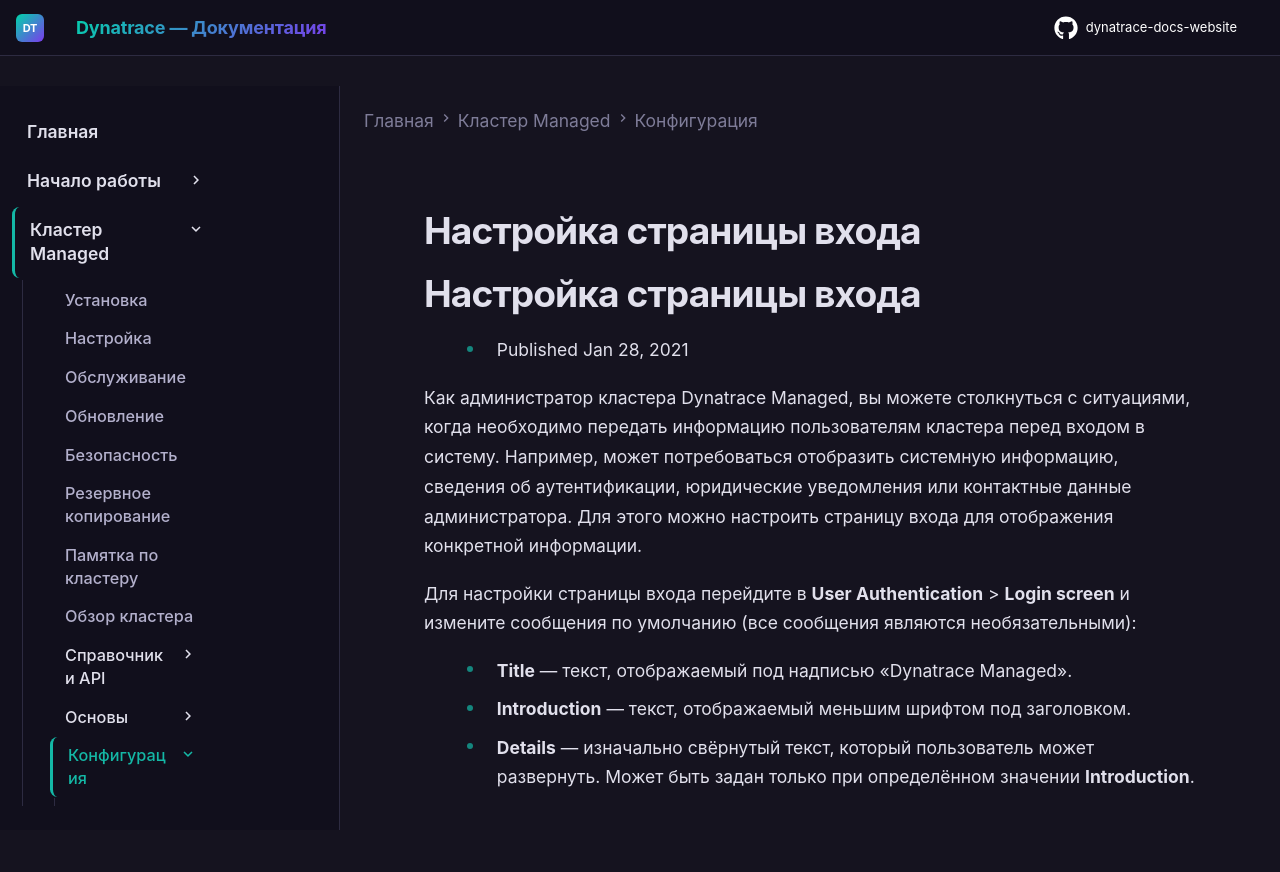

repository: Yerkebulan-Ardabayev/dynatrace-docs-website · page: managed-ru/managed-cluster/configuration/sign-in-customization/index.html · generator: mkdocs

---
title: Настройка страницы входа
source: https://docs.dynatrace.com/managed/managed-cluster/configuration/sign-in-customization
scraped: 2026-05-12T11:36:59.529090
---

# Настройка страницы входа

# Настройка страницы входа

* Published Jan 28, 2021

Как администратор кластера Dynatrace Managed, вы можете столкнуться с ситуациями, когда необходимо передать информацию пользователям кластера перед входом в систему. Например, может потребоваться отобразить системную информацию, сведения об аутентификации, юридические уведомления или контактные данные администратора. Для этого можно настроить страницу входа для отображения конкретной информации.

Для настройки страницы входа перейдите в **User Authentication** > **Login screen** и измените сообщения по умолчанию (все сообщения являются необязательными):

* **Title** — текст, отображаемый под надписью «Dynatrace Managed».
* **Introduction** — текст, отображаемый меньшим шрифтом под заголовком.
* **Details** — изначально свёрнутый текст, который пользователь может развернуть. Может быть задан только при определённом значении **Introduction**.
